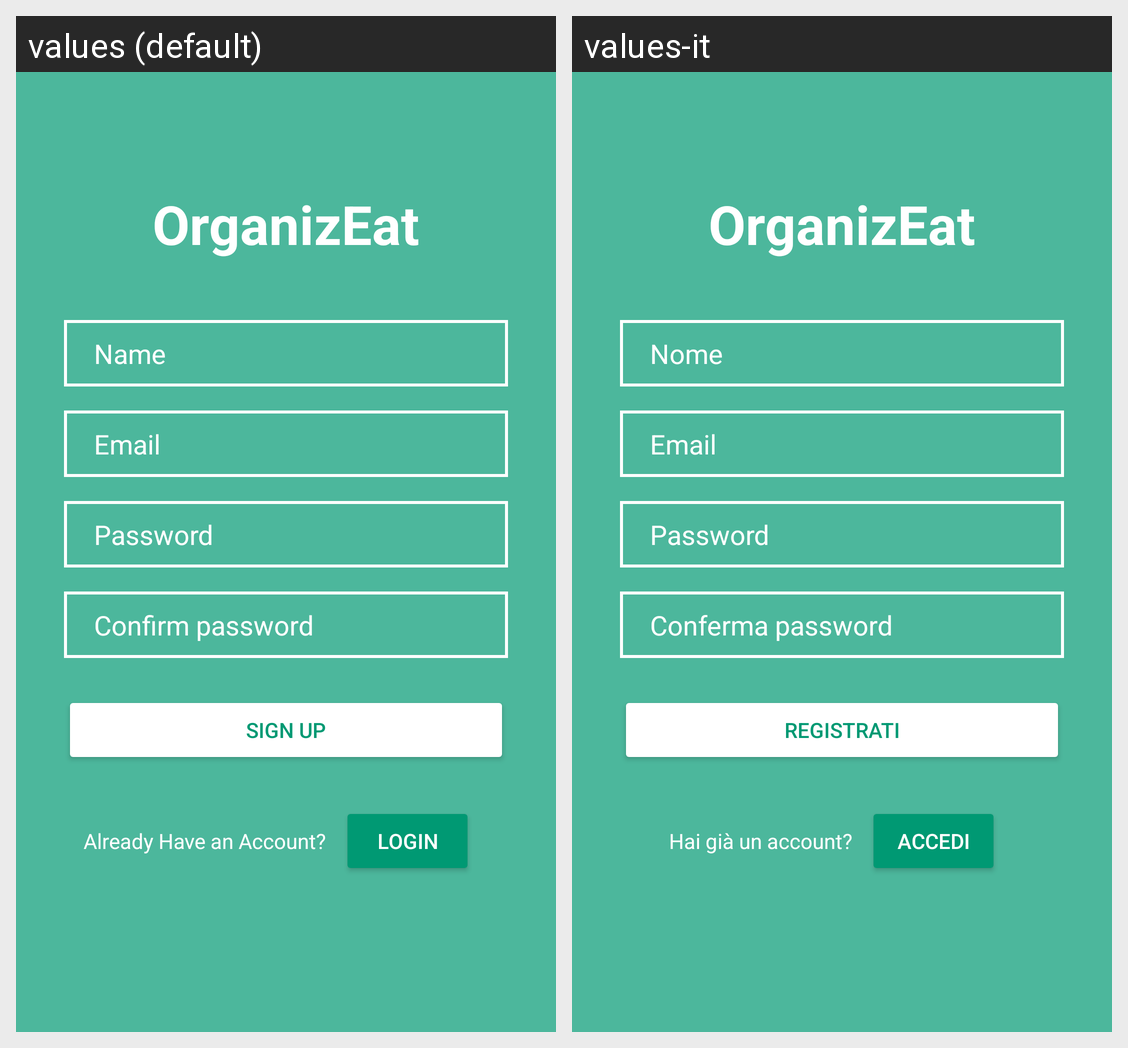

The Android screen above is rendered under two locales of the same app. Produce the string resources it draws, with the default and per-locale values.
Android screen res/layout/sign_up.xml rendered under 2 locales, left to right: values (default), values-it. Device: Nexus 5 (rendered at 1080×1920; each locale shown at half size, 540×960, under a caption strip naming it); theme Theme.OrganizEat.
Strings drawn on this screen, with the default value and each locale's value (text and hints the layout hard-codes, and strings that could not be matched under every locale, appear in the picture but are not listed):

app_name
  values: OrganizEat
  values-it: OrganizEat  [not translated; the default value is used]

username
  values: Name
  values-it: Nome

email
  values: Email
  values-it: Email

password
  values: Password
  values-it: Password

confirm_password
  values: Confirm password
  values-it: Conferma password

sign_up
  values: Sign Up
  values-it: Registrati

already_have_an_account
  values: Already Have an Account?
  values-it: Hai già un account?

login
  values: Login
  values-it: Accedi
